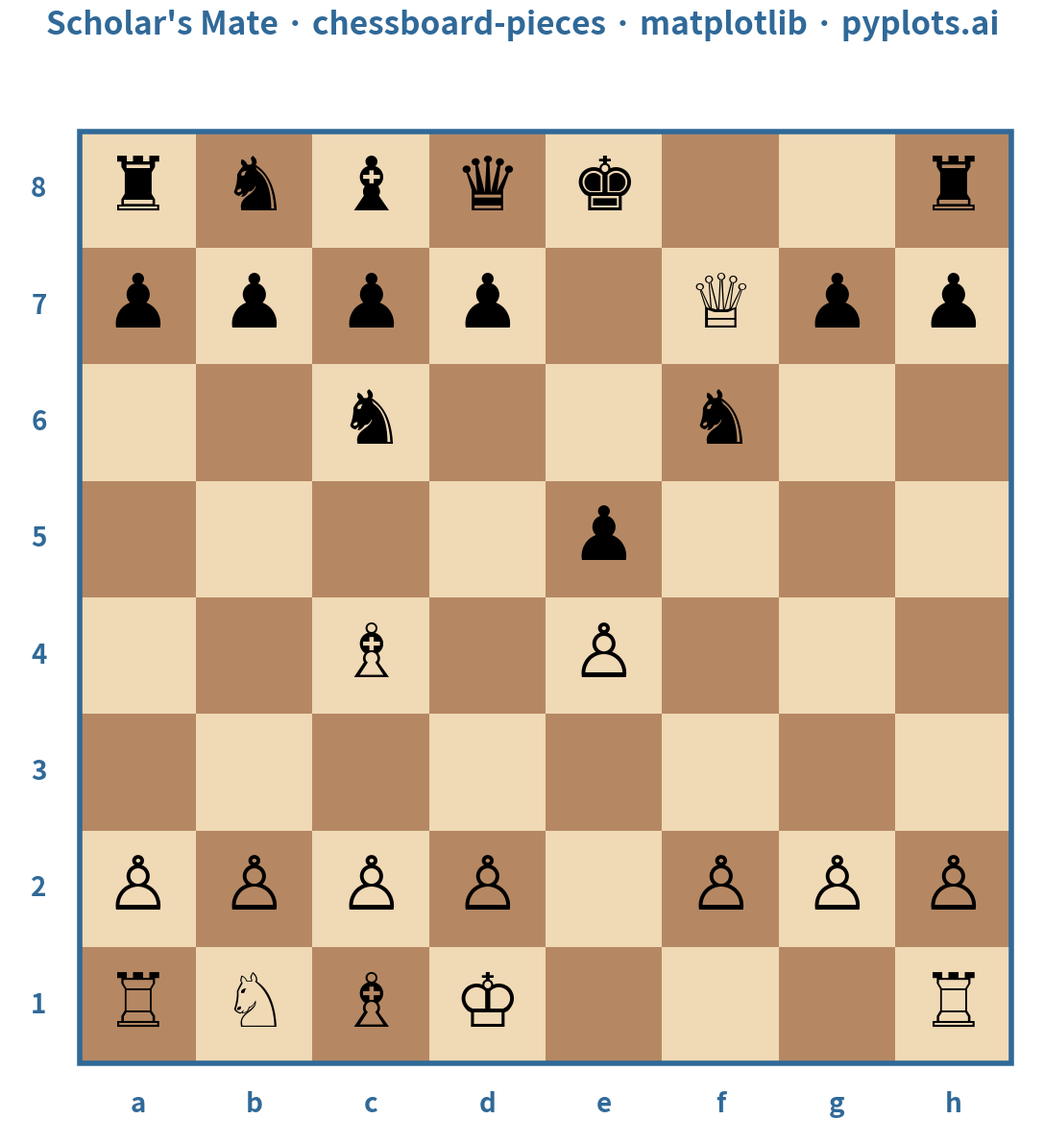

Write the Python code that produced this figure.
"""pyplots.ai
chessboard-pieces: Chess Board with Pieces for Position Diagrams
Library: matplotlib | Python 3.13
Quality: pending | Created: 2026-01-08
"""

import matplotlib.patches as patches
import matplotlib.pyplot as plt


# Unicode chess symbols
PIECE_SYMBOLS = {
    "K": "\u2654",  # White King
    "Q": "\u2655",  # White Queen
    "R": "\u2656",  # White Rook
    "B": "\u2657",  # White Bishop
    "N": "\u2658",  # White Knight
    "P": "\u2659",  # White Pawn
    "k": "\u265a",  # Black King
    "q": "\u265b",  # Black Queen
    "r": "\u265c",  # Black Rook
    "b": "\u265d",  # Black Bishop
    "n": "\u265e",  # Black Knight
    "p": "\u265f",  # Black Pawn
}

# Scholar's Mate position - a famous quick checkmate
# After 1.e4 e5 2.Bc4 Nc6 3.Qh5 Nf6?? 4.Qxf7#
pieces = {
    # White pieces
    "a1": "R",
    "b1": "N",
    "c1": "B",
    "d1": "K",
    "h1": "R",
    "a2": "P",
    "b2": "P",
    "c2": "P",
    "d2": "P",
    "f2": "P",
    "g2": "P",
    "h2": "P",
    "c4": "B",
    "e4": "P",
    "f7": "Q",
    # Black pieces
    "a8": "r",
    "b8": "n",
    "c8": "b",
    "d8": "q",
    "e8": "k",
    "h8": "r",
    "a7": "p",
    "b7": "p",
    "c7": "p",
    "d7": "p",
    "g7": "p",
    "h7": "p",
    "c6": "n",
    "e5": "p",
    "f6": "n",
}

# Create figure (square format for chessboard)
fig, ax = plt.subplots(figsize=(12, 12))

# Board colors (classic wooden board)
light_color = "#F0D9B5"  # Light squares
dark_color = "#B58863"  # Dark squares

# Draw board squares
for row in range(8):
    for col in range(8):
        # Light square at h1 (col=7, row=0), so (col + row) % 2 == 1 for light
        color = light_color if (col + row) % 2 == 1 else dark_color
        rect = patches.Rectangle((col, row), 1, 1, linewidth=0, facecolor=color)
        ax.add_patch(rect)

# Draw pieces
for square, piece in pieces.items():
    col = ord(square[0]) - ord("a")
    row = int(square[1]) - 1
    symbol = PIECE_SYMBOLS[piece]
    # Center piece in square
    ax.text(col + 0.5, row + 0.5, symbol, fontsize=56, ha="center", va="center", fontfamily="DejaVu Sans")

# Add coordinate labels
file_labels = "abcdefgh"
rank_labels = "12345678"

for i in range(8):
    # File labels (a-h) at bottom
    ax.text(i + 0.5, -0.35, file_labels[i], fontsize=20, ha="center", va="center", fontweight="bold", color="#306998")
    # Rank labels (1-8) on left
    ax.text(-0.35, i + 0.5, rank_labels[i], fontsize=20, ha="center", va="center", fontweight="bold", color="#306998")

# Board border
border = patches.Rectangle((0, 0), 8, 8, linewidth=4, edgecolor="#306998", facecolor="none")
ax.add_patch(border)

# Styling
ax.set_xlim(-0.6, 8.2)
ax.set_ylim(-0.6, 8.6)
ax.set_aspect("equal")
ax.axis("off")

# Title
ax.set_title(
    "Scholar's Mate · chessboard-pieces · matplotlib · pyplots.ai",
    fontsize=24,
    fontweight="bold",
    pad=20,
    color="#306998",
)

plt.tight_layout()
plt.savefig("plot.png", dpi=300, bbox_inches="tight", facecolor="white")
